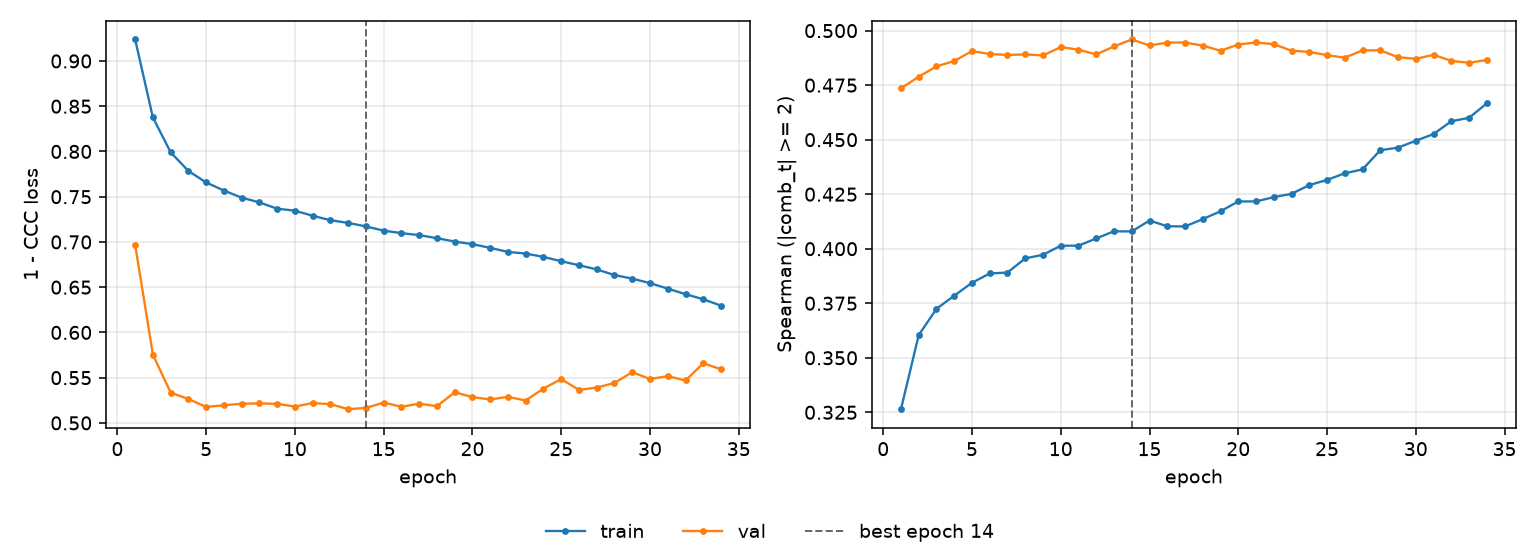

The file beside this chart, header and first rows:
epoch, tr_loss, vl_loss, tr_sp, vl_sp, is_best
1, 0.9238, 0.6969, 0.3264, 0.4735, False
2, 0.8375, 0.5755, 0.3604, 0.4789, False
3, 0.7991, 0.5334, 0.3724, 0.4836, False
4, 0.7784, 0.5264, 0.3785, 0.4861, False
5, 0.7658, 0.5177, 0.3844, 0.4906, False
6, 0.7568, 0.5195, 0.3887, 0.4893, False
7, 0.749, 0.5212, 0.3891, 0.4888, False
8, 0.7437, 0.5215, 0.3956, 0.4891, False
9, 0.7368, 0.5211, 0.3972, 0.4886, False
10, 0.7345, 0.5181, 0.4014, 0.4925, False
11, 0.7289, 0.5219, 0.4014, 0.4912, False
12, 0.724, 0.5207, 0.4047, 0.4891, False
13, 0.721, 0.5151, 0.408, 0.4928, False
14, 0.7172, 0.5166, 0.4079, 0.4959, True
15, 0.7125, 0.5224, 0.4129, 0.4932, False
16, 0.7097, 0.5178, 0.4103, 0.4945, False
17, 0.7075, 0.5213, 0.4102, 0.4946, False
18, 0.7041, 0.5184, 0.4136, 0.4931, False
19, 0.7004, 0.5339, 0.4172, 0.4908, False
20, 0.6976, 0.5285, 0.4217, 0.4936, False
21, 0.6934, 0.5259, 0.4217, 0.4946, False
22, 0.6889, 0.5288, 0.4237, 0.4938, False
23, 0.6872, 0.5247, 0.4252, 0.4908, False
24, 0.6834, 0.538, 0.4292, 0.4902, False
25, 0.6787, 0.5484, 0.4316, 0.4888, False
26, 0.6743, 0.5365, 0.4346, 0.4876, False
27, 0.6697, 0.539, 0.4364, 0.491, False
28, 0.6634, 0.5442, 0.4452, 0.4909, False
29, 0.6594, 0.5561, 0.4464, 0.4878, False
30, 0.6545, 0.5485, 0.4495, 0.4871, False
31, 0.6484, 0.5516, 0.4526, 0.4889, False
32, 0.6423, 0.5469, 0.4585, 0.4861, False
33, 0.6366, 0.5659, 0.46, 0.4853, False
34, 0.6296, 0.5594, 0.4666, 0.4865, False
